pico-8 play session: hold ← + tap ❎

[t = 6 s] hold ← ~6s, tap ❎ ~10×
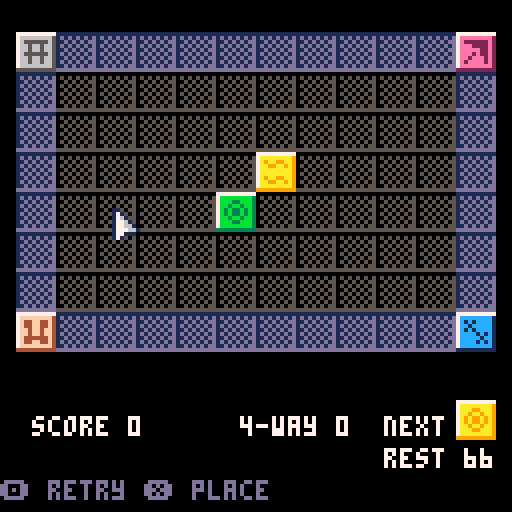
[t = 8 s] hold ← ~8s, tap ❎ ~14×
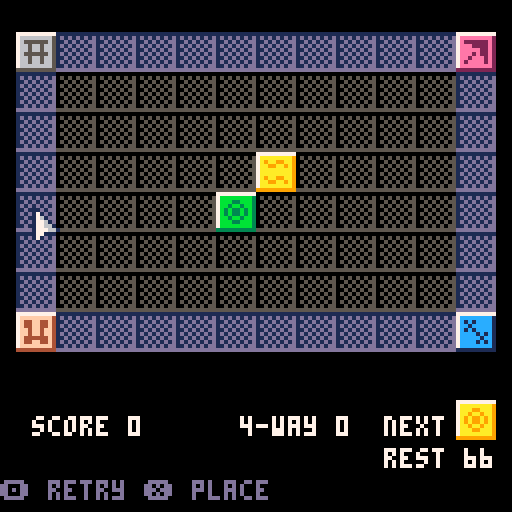

pico-8 cartridge
version 8
__lua__

-- ishido v0.11

--copyright (c) 2017 obono
--released under the mit license
--http://opensource.org/licenses/mit

-- bland logo

function init_logo()
 cartdata("obono_ishido")
 gm=1
 gc=60 -- wait 2s
 gd=true
end

function update_logo()
 gc-=1
 if(gc<=0)init_title()
end

function draw_logo()
 rectfill(0,0,127,127,5)
 map(122,29,38,56,2,2) -- o
 map(124,28,56,48,2,3) -- b
 map(126,29,74,56,2,2) -- n
 map(125,31,66,72,3,1) -- soft
 print("obn-p04 ver 0.11",
   32,82,6)
end

-- title screen

function init_title()
 gm=2
 gd=true
end

function update_title()
 if(btnp(4) or btnp(5))then
  --init_start()
  sfx(0)
  init_game(true)
 end
end

function draw_title()
 cls()
 map(12,0,16,8,12,7)
 print("press any button",
   32,88,7)
 print("2017.06 "..
   "programmed by obono",
   10,112,5)
end

-- starting

function init_start()
 gm=3
 gc=30
 sfx(0)
 gd=true
end

function update_start()
 gc-=1
 if(gc<=0)init_game(true)
 gd=true
end

function draw_start()
 cls()
 print("starting "..gc,0,0,7)
end

-- game

function init_game(z)
 gm=4
 gd=true
 shuffle_stones()
 adjust_stones()
 init_board()
 ge=check_field(7)
 pt,pf=0,0
 cx,cy=6,4
 if(z)rt=32
 ds=0
end

function shuffle_stones()
 sa={}
 local i,t,c,z
 for i=1,2 do
  for t=1,6 do
   for c=0,5 do
    add(sa,{t=t,c=c})
   end
  end
 end
 for i=1,72 do
  z=flr(rnd(72))+1
  sa[i],sa[z]=sa[z],sa[i]
 end
 add(sa,{t=7,c=6})
end

function adjust_stones()
 local i,z=1,1
 local ft,fc=0,0
 local s,bt,bc
 while(i<=6)do
  s=sa[z]
  bt,bc=shl(1,s.t),shl(1,s.c)
  if(band(ft,bt)==0 and
    band(fc,bc)==0)then
   ft,fc=bor(ft,bt),bor(fc,bc)
   sa[i],sa[z]=s,sa[i]
   i+=1
  end
  z+=1
 end
end

xz={0,0,5,6,11,11}
yz={0,7,4,3, 0, 7}

function init_board()
 local i,j,c
 for i=0,7 do
  for j=0,11 do
   c=6
   if(j==0 or j==11)c=7
   if(i==0 or i==7) c=7
   place_stone(j,i,{t=7,c=c})
  end
 end
 for i=1,6 do
  place_stone(xz[i],yz[i],sa[i])
 end
end

function place_stone(x,y,s)
 local i,j,p
 for i=0,9 do
  for j=0,9 do
   p=sget(s.t*10+j,i)
   if(p<7)p=sget(s.c,p+3)
   sset(x*10+j+4,y*10+i+48,p)
  end
 end
 mset(x,y,s.t*6+s.c)
end

function check_field(i)
 si,sn=i,sa[i]
 if(si==73)return false
 local x,y,n
 local r=false
 for y=0,7 do
  for x=0,11 do
   n=can_place(x,y,sn)
   mset(x,y+8,n)
   if(n>0)r=true
  end
 end
 return r
end

function can_place(x,y,s)
 local t,c=get_stone(x,y)
 if(t<7)return 0
 local i
 local ns,na,nt,nc=0,0,1,1
 for i=1,7,2 do
  local vx,vy=i%3-1,flr(i/3)-1
  t,c=get_stone(x+vx,y+vy)
  if(t<7)then
   ns+=1
   local et,ec=(s.t==t),(s.c==c)
   if(et or ec)na+=1
   if(et)nt+=2
   if(ec)nc+=2
  end
 end
 if(na<ns or nt<ns or nc<ns)ns=0
 return ns
end

pq={10,20,60,250}
pb={1000,5000,10000}

function update_game()
 if(btn(4) and rt==0)rt=1
 if(rt>0)then
  if(btn(4))then
   if(rt<32)rt+=1
   if(rt==31)init_game(false)
  else
   rt=0
  end
  gd=true
  return
 end
 
 local vx,vy=handle_dpad()
 if(ge)then
  if(vx!=0) cx=(cx+vx+12)%12
  if(vy!=0) cy=(cy+vy+8)%8
  if(btnp(5))then
   local n=mget(cx,cy+8)
   if(n>0)then
    local t,c=get_stone(cx,cy)
    place_stone(cx,cy,sn)
    if(c==0)pt+=pq[n]
    if(n==4)pt+=pf*50 pf+=1
    ge=check_field(si+1)
    if(ge)then
     sfx(n+1)
    else
     if(si==73)then
      sfx(6)
     else
      sfx(1)
     end
     if(si>70)pt+=pb[si-70]
    end
    ds=n*4
   end
  end
 end

 if(ds>0)then
  ds-=1 gd=true
 else
  gd=(vx!=0 or vy!=0)
 end
end

function handle_dpad()
 local vx,vy=0,0
 if(btnp(0))vx-=1
 if(btnp(1))vx+=1
 if(btnp(2))vy-=1
 if(btnp(3))vy+=1
 return vx,vy
end

function get_stone(x,y)
 if(x<0 or x>11)return 7,0
 if(y<0 or y>7) return 7,0
 local z=mget(x,y)
 return flr(z/6),z%6
end

function draw_game()
 cls()
 shake_camera(ds)
 draw_board()
 if(ge)draw_cursor()
 camera(0,0)
 draw_status()
 draw_stone(114,100,sn)
 draw_guide()
end

function shake_camera(d)
 local vx=flr(rnd(d))
 local vy=d-vx
 if(rnd()<.5)vx=-vx
 if(rnd()<.5)vy=-vy
 camera(vx,vy)
end

function draw_board()
 spr(96,0,8,16,10)
end

function draw_cursor()
 spr(84,cx*10+8,cy*10+12)
end

function draw_status()
 print("score "..pt,8,104,7)
 print("4-way "..pf,60,104)
 print("next",96,104)
 print("rest "..(73-si),96,112)
 if(not ge)then
  if(si==73)then
   print("completed!",44,92,10)
  else
   print("no more moves...",
     32,92,6)
  end
 end
end

function draw_guide()
 local c=13
 if(rt>0 and rt<=30)then
  c=10
  line(rt,118,30,118,c)
 end
 print("� retry",0,120,c)
 if(ge)then
  print("� place",36,120,13)
 end 
end


function draw_stone(x,y,s)
 pal(5,sget(s.c,8))
 pal(6,sget(s.c,9))
 sspr(s.t*10,0,10,10,x,y)
 pal(5,5)
 pal(6,6)
end

-- utils

function dgetb(n,t)
 return peek(0x5dff+n*10+t)
end

function dputb(n,t,z)
 poke(0x5dff+n*10+t,z)
end

-- pico-8 special functions

function _init()
 init_logo()
end

update_fn={
 update_logo,
 update_title,
 update_start,
 update_game
}

function _update()
 update_fn[gm]()
end

draw_fn={
 draw_logo,
 draw_title,
 draw_start,
 draw_game
}

function _draw()
 if(gd)draw_fn[gm]() gd=false
end
__gfx__
00000000007777777777777777777777777777777777777777777777777777777777775555555555000000000000000000000000000000000000000000000000
00000000007666666665766666666576666666657666666665766666666576666666655656565656000000000000000000000000000000000000000000000000
00000000007655555565766655666576556655657655555565765665566576565666655565656566000000000000000000000000000000000000000000000000
00000000007665665665766566566576556655657666555565766556656576656666655656565656000000000000000000000000000000000000000000000000
00000000007665665665765655656576656656657666665565766666666576565666655565656566000000000000000000000000000000000000000000000000
00000000007655555565765655656576656656657666565565766666666576666565655656565656000000000000000000000000000000000000000000000000
00000000007665665665766566566576555555657665666565765665566576666656655565656566000000000000000000000000000000000000000000000000
00000000007665665665766655666576556655657656666565766556656576666565655656565656000000000000000000000000000000000000000000000000
59342101007666666665766666666576666666657666666665766666666576666666655565656566000000000000000000000000000000000000000000000000
6abfec5d005555555555555555555555555555555555555555555555555555555555556666666666000000000000000000000000000000000000000000000000
00000000000000000000000000000000000000000000000000000000000000000000000000000000000000000000000000000000000000000000000000000000
00000000000000000000000000000000000000000000000000000000000000000000000000000000000000000000000000000000000000000000000000000000
00000000000000000000000000000000000000000000000000000000000000000000000000000000000000000000000000000000000000000000000000000000
00000000000000000000000000000000000000000000000000000000000000000000000000000000000000000000000000000000000000000000000000000000
00000000000000000000000000000000000000000000000000000000000000000000000000000000000000000000000000000000000000000000000000000000
00000000000000000000000000000000000000000000000000000000000000000000000000000000000000000000000000000000000000000000000000000000
66666666666666666666666666666666666666666666666666666666666666660000055555555555555555566666665566666666666666000555566666666666
66666666666666666666666666666666666666666006666666666666666666666655555555555555555556666666666666666666666600055555666666666666
66666666666666666666666666666666666666666055066666000066666666666666555555555555555566666666666666666666660005555555500000000066
66666666666666666666666666666666666666666055550000055550666666666666666655555555555666666666666666666000000555555555555555555556
66666666666666666666666666600000066666660055555556655555566666666666666666555555556666666666666666666055555555555566666555555556
66666666666666666000006666665555556666666555555666005555566666666666666660055555566666666666666666666655555555555566666666666666
66666666666660000055555666666555556666666055556660055555666666666666666600555555666666666666006666666665566655555666666666666666
66660000000000555555555666666555566666666655566600555556666666666666666005555556666666666660066666666666666005556000000666666666
66666660555555666666666666666666666055666666666666005556005555566666666005555566660055555556555555566666666660555566666660555555
66666600555556666666666666666666660055500666666666056655066555556666660055555666000555566660055555666666666666555550066660555555
66666005555566666666666666666666660555550566666666056006666055556666600555555560056666666600555556666666666666655555550660555555
66660055555666666666666666666666666555555666666666055055006055556666005555555550666666660005555566666666666666665555555660555555
66600555556666666666000000666666666655555666666660055555556055556660055555555555566666600555555666666666666666600555556660555555
66005555566666600000055555566666666605555666666660555555566055556600555556655555566660055555556666666666666660005555566660555555
60055555666660005555555555556666666665556666666660555555666055556005555566665555556000555555566666666666666600555555666666655555
00555556666000555555555555556666666660555666666660555555666055550055555666666555555555555555550666666666600005555555500066666666
50605555666666000555556666666655555555555555555506666666005555555555555550000666666555556666666666666666666666660000000000000000
56605555666666655555566666666666556655555555555556666666055555555555555555555500666665566666666666666666666666660000000000000000
56605555666666666556666666666666666666655555555556666666655566666666665555555555500066666666666666666666666666660000000000000000
66605555666666666666666666666666666666666666666666666666666666666666666666555555555550000000006666666666666666660000000000000000
50005555666666666666666666666666666666666666666666666666666666666666666666666555555555555555555000066666666666660000000000000000
55555555666666666666666666666666666666666666666666666666666666666666666666666665555555555555555555556666666666660000000000000000
55555555666666666666666666666666666666666666666666666666666666666666666666666666655555555555555555666666666666660000000000000000
65555555666666666666666666666666666666666666666666666666666666666666666666666666665555555555555666666666666666660000000000000000
006660000000000000000000000000001100000000000777000000007aaaaaa977777777000000007aaaaaa97aaaaaa977777777000000000000000000000000
006160000000000000000000000000001710000000077aa9fff000007aaaaaaaaaaaaaa9000000007aaaaaa97aaaaaa9aaaaaaa9000000000000000000000000
6661666000005500000066000000660017610000007aaaa9fffff0007aaaaaaaaaaaaaa9000000007aaaaaa97aaaaaa9aaaaaaa90ffff00fff00fffff0fffff0
611111600665115005568860066688601776100007aaaaa9ffffff000aaaaaaaaaaaaa90000000007aaaaaa97aaaaaa9aaaaaaa9f00000f000f0f0000000f000
666166606886115051168860688688601776610007aaaaa9ffffff000aaaaaaaaaaaaa90777777777aaaaaa97aaaaaa9aaaaaaa90fff00f000f0fffff000f000
00616000688655005115660068866600177766107aaaaaa9fffffff000aaaaaaaaaaa9007aaaaaa97aaaaaa97aaaaaa9aaaaaaa90000f0f000f0f0000000f000
00666000066000000550000006600000177111007aaaaaa9fffffff0000aaaaaaaa990007aaaaaa97aaaaaa97aaaaaa9aaaaaaa9ffff000fff00f0000000f000
00000000000000000000000000000000171000007aaaaaa9fffffff000000999999000007aaaaaa97aaaaaa99999999999999999000000000000000000000000
00000000000000000000000000000000000000000000000000000000000000000000000000000000000000000000000000000000000000000000000000000000
00000000000000000000000000000000000000000000000000000000000000000000000000000000000000000000000000000000000000000000000000000000
00000000000000000000000000000000000000000000000000000000000000000000000000000000000000000000000000000000000000000000000000000000
00000000000000000000000000000000000000000000000000000000000000000000000000000000000000000000000000000000000000000000000000000000
00000000000000000000000000000000000000000000000000000000000000000000000000000000000000000000000000000000000000000000000000000000
00000000000000000000000000000000000000000000000000000000000000000000000000000000000000000000000000000000000000000000000000000000
00000000000000000000000000000000000000000000000000000000000000000000000000000000000000000000000000000000000000000000000000000000
00000000000000000000000000000000000000000000000000000000000000000000000000000000000000000000000000000000000000000000000000000000
00000000000000000000000000000000000000000000000000000000000000000000000000000000000000000000000000000000000000000000000000000000
00000000000000000000000000000000000000000000000000000000000000000000000000000000000000000000000000000000000000000000000000000000
00000000000000000000000000000000000000000000000000000000000000000000000000000000000000000000000000000000000000000000000000000000
00000000000000000000000000000000000000000000000000000000000000000000000000000000000000000000000000000000000000000000000000000000
00000000000000000000000000000000000000000000000000000000000000000000000000000000000000000000000000000000000000000000000000000000
00000000000000000000000000000000000000000000000000000000000000000000000000000000000000000000000000000000000000000000000000000000
00000000000000000000000000000000000000000000000000000000000000000000000000000000000000000000000000000000000000000000000000000000
00000000000000000000000000000000000000000000000000000000000000000000000000000000000000000000000000000000000000000000000000000000
00000000000000000000000000000000000000000000000000000000000000000000000000000000000000000000000000000000000000000000000000000000
00000000000000000000000000000000000000000000000000000000000000000000000000000000000000000000000000000000000000000000000000000000
00000000000000000000000000000000000000000000000000000000000000000000000000000000000000000000000000000000000000000000000000000000
00000000000000000000000000000000000000000000000000000000000000000000000000000000000000000000000000000000000000000000000000000000
00000000000000000000000000000000000000000000000000000000000000000000000000000000000000000000000000000000000000000000000000000000
00000000000000000000000000000000000000000000000000000000000000000000000000000000000000000000000000000000000000000000000000000000
00000000000000000000000000000000000000000000000000000000000000000000000000000000000000000000000000000000000000000000000000000000
00000000000000000000000000000000000000000000000000000000000000000000000000000000000000000000000000000000000000000000000000000000
00000000000000000000000000000000000000000000000000000000000000000000000000000000000000000000000000000000000000000000000000000000
00000000000000000000000000000000000000000000000000000000000000000000000000000000000000000000000000000000000000000000000000000000
00000000000000000000000000000000000000000000000000000000000000000000000000000000000000000000000000000000000000000000000000000000
00000000000000000000000000000000000000000000000000000000000000000000000000000000000000000000000000000000000000000000000000000000
00000000000000000000000000000000000000000000000000000000000000000000000000000000000000000000000000000000000000000000000000000000
00000000000000000000000000000000000000000000000000000000000000000000000000000000000000000000000000000000000000000000000000000000
00000000000000000000000000000000000000000000000000000000000000000000000000000000000000000000000000000000000000000000000000000000
00000000000000000000000000000000000000000000000000000000000000000000000000000000000000000000000000000000000000000000000000000000
00000000000000000000000000000000000000000000000000000000000000000000000000000000000000000000000000000000000000000000000000000000
00000000000000000000000000000000000000000000000000000000000000000000000000000000000000000000000000000000000000000000000000000000
00000000000000000000000000000000000000000000000000000000000000000000000000000000000000000000000000000000000000000000000000000000
00000000000000000000000000000000000000000000000000000000000000000000000000000000000000000000000000000000000000000000000000000000
00000000000000000000000000000000000000000000000000000000000000000000000000000000000000000000000000000000000000000000000000000000
00000000000000000000000000000000000000000000000000000000000000000000000000000000000000000000000000000000000000000000000000000000
00000000000000000000000000000000000000000000000000000000000000000000000000000000000000000000000000000000000000000000000000000000
00000000000000000000000000000000000000000000000000000000000000000000000000000000000000000000000000000000000000000000000000000000
00000000000000000000000000000000000000000000000000000000000000000000000000000000000000000000000000000000000000000000000000000000
00000000000000000000000000000000000000000000000000000000000000000000000000000000000000000000000000000000000000000000000000000000
00000000000000000000000000000000000000000000000000000000000000000000000000000000000000000000000000000000000000000000000000000000
00000000000000000000000000000000000000000000000000000000000000000000000000000000000000000000000000000000000000000000000000000000
00000000000000000000000000000000000000000000000000000000000000000000000000000000000000000000000000000000000000000000000000000000
00000000000000000000000000000000000000000000000000000000000000000000000000000000000000000000000000000000000000000000000000000000
00000000000000000000000000000000000000000000000000000000000000000000000000000000000000000000000000000000000000000000000000000000
00000000000000000000000000000000000000000000000000000000000000000000000000000000000000000000000000000000000000000000000000000000
00000000000000000000000000000000000000000000000000000000000000000000000000000000000000000000000000000000000000000000000000000000
00000000000000000000000000000000000000000000000000000000000000000000000000000000000000000000000000000000000000000000000000000000
00000000000000000000000000000000000000000000000000000000000000000000000000000000000000000000000000000000000000000000000000000000
00000000000000000000000000000000000000000000000000000000000000000000000000000000000000000000000000000000000000000000000000000000
00000000000000000000000000000000000000000000000000000000000000000000000000000000000000000000000000000000000000000000000000000000
00000000000000000000000000000000000000000000000000000000000000000000000000000000000000000000000000000000000000000000000000000000
00000000000000000000000000000000000000000000000000000000000000000000000000000000000000000000000000000000000000000000000000000000
00000000000000000000000000000000000000000000000000000000000000000000000000000000000000000000000000000000000000000000000000000000
00000000000000000000000000000000000000000000000000000000000000000000000000000000000000000000000000000000000000000000000000000000
00000000000000000000000000000000000000000000000000000000000000000000000000000000000000000000000000000000000000000000000000000000
00000000000000000000000000000000000000000000000000000000000000000000000000000000000000000000000000000000000000000000000000000000
00000000000000000000000000000000000000000000000000000000000000000000000000000000000000000000000000000000000000000000000000000000
00000000000000000000000000000000000000000000000000000000000000000000000000000000000000000000000000000000000000000000000000000000
00000000000000000000000000000000000000000000000000000000000000000000000000000000000000000000000000000000000000000000000000000000
00000000000000000000000000000000000000000000000000000000000000000000000000000000000000000000000000000000000000000000000000000000
00000000000000000000000000000000000000000000000000000000000000000000000000000000000000000000000000000000000000000000000000000000
00000000000000000000000000000000000000000000000000000000000000000000000000000000000000000000000000000000000000000000000000000000
00000000000000000000000000000000000000000000000000000000000000000000000000000000000000000000000000000000000000000000000000000000
00000000000000000000000000000000000000000000000000000000000000000000000000000000000000000000000000000000000000000000000000000000
00000000000000000000000000000000000000000000000000000000000000000000000000000000000000000000000000000000000000000000000000000000
00000000000000000000000000000000000000000000000000000000000000000000000000000000000000000000000000000000000000000000000000000000
00000000000000000000000000000000000000000000000000000000000000000000000000000000000000000000000000000000000000000000000000000000
00000000000000000000000000000000000000000000000000000000000000000000000000000000000000000000000000000000000000000000000000000000
00000000000000000000000000000000000000000000000000000000000000000000000000000000000000000000000000000000000000000000000000000000
00000000000000000000000000000000000000000000000000000000000000000000000000000000000000000000000000000000000000000000000000000000
00000000000000000000000000000000000000000000000000000000000000000000000000000000000000000000000000000000000000000000000000000000
00000000000000000000000000000000000000000000000000000000000000000000000000000000000000000000000000000000000000000000000000000000
00000000000000000000000000000000000000000000000000000000000000000000000000000000000000000000000000000000000000000000000000000000
00000000000000000000000000000000000000000000000000000000000000000000000000000000000000000000000000000000000000000000000000000000
00000000000000000000000000000000000000000000000000000000000000000000000000000000000000000000000000000000000000000000000000000000
00000000000000000000000000000000000000000000000000000000000000000000000000000000000000000000000000000000000000000000000000000000
00000000000000000000000000000000000000000000000000000000000000000000000000000000000000000000000000000000000000000000000000000000
__gff__
0000000000000000000000000000000000000000000000000000000000000000000000000000000000000000000000000000000000000000000000000000000000000000000000000000000000000000000000000000000000000000000000000000000000000000000000000000000000000000000000000000000000000000
0000000000000000000000000000000000000000000000000000000000000000000000000000000000000000000000000000000000000000000000000000000000000000000000000000000000000000000000000000000000000000000000000000000000000000000000000000000000000000000000000000000000000000
__map__
0000000000000000000000004d4d4d4d4d4d4d4d4d4d4d4d0000000000000000000000000000000000000000000000000000000000000000000000000000000000000000000000000000000000000000000000000000000000000000000000000000000000000000000000000000000000000000000000000000000000000000
0000000000000000000000004d4d2021224d23242526274d0000000000000000000000000000000000000000000000000000000000000000000000000000000000000000000000000000000000000000000000000000000000000000000000000000000000000000000000000000000000000000000000000000000000000000
0000000000000000000000004d4d28292a4d2b2c2d2e2f4d0000000000000000000000000000000000000000000000000000000000000000000000000000000000000000000000000000000000000000000000000000000000000000000000000000000000000000000000000000000000000000000000000000000000000000
0000000000000000000000004d4d30313233343536374d4d0000000000000000000000000000000000000000000000000000000000000000000000000000000000000000000000000000000000000000000000000000000000000000000000000000000000000000000000000000000000000000000000000000000000000000
0000000000000000000000004d38393a3b3c3d3e3f404d4d0000000000000000000000000000000000000000000000000000000000000000000000000000000000000000000000000000000000000000000000000000000000000000000000000000000000000000000000000000000000000000000000000000000000000000
00000000000000000000000041424344454d4748494a4b4c0000000000000000000000000000000000000000000000000000000000000000000000000000000000000000000000000000000000000000000000000000000000000000000000000000000000000000000000000000000000000000000000000000000000000000
0000000000000000000000004d4d4d4d4d4d4d4d4d4d4d4d0000000000000000000000000000000000000000000000000000000000000000000000000000000000000000000000000000000000000000000000000000000000000000000000000000000000000000000000000000000000000000000000000000000000000000
0000000000000000000000000000000000000000000000000000000000000000000000000000000000000000000000000000000000000000000000000000000000000000000000000000000000000000000000000000000000000000000000000000000000000000000000000000000000000000000000000000000000000000
0000000000000000000000000000000000000000000000000000000000000000000000000000000000000000000000000000000000000000000000000000000000000000000000000000000000000000000000000000000000000000000000000000000000000000000000000000000000000000000000000000000000000000
0000000000000000000000000000000000000000000000000000000000000000000000000000000000000000000000000000000000000000000000000000000000000000000000000000000000000000000000000000000000000000000000000000000000000000000000000000000000000000000000000000000000000000
0000000000000000000000000000000000000000000000000000000000000000000000000000000000000000000000000000000000000000000000000000000000000000000000000000000000000000000000000000000000000000000000000000000000000000000000000000000000000000000000000000000000000000
0000000000000000000000000000000000000000000000000000000000000000000000000000000000000000000000000000000000000000000000000000000000000000000000000000000000000000000000000000000000000000000000000000000000000000000000000000000000000000000000000000000000000000
0000000000000000000000000000000000000000000000000000000000000000000000000000000000000000000000000000000000000000000000000000000000000000000000000000000000000000000000000000000000000000000000000000000000000000000000000000000000000000000000000000000000000000
0000000000000000000000000000000000000000000000000000000000000000000000000000000000000000000000000000000000000000000000000000000000000000000000000000000000000000000000000000000000000000000000000000000000000000000000000000000000000000000000000000000000000000
0000000000000000000000000000000000000000000000000000000000000000000000000000000000000000000000000000000000000000000000000000000000000000000000000000000000000000000000000000000000000000000000000000000000000000000000000000000000000000000000000000000000000000
0000000000000000000000000000000000000000000000000000000000000000000000000000000000000000000000000000000000000000000000000000000000000000000000000000000000000000000000000000000000000000000000000000000000000000000000000000000000000000000000000000000000000000
0000000000000000000000000000000000000000000000000000000000000000000000000000000000000000000000000000000000000000000000000000000000000000000000000000000000000000000000000000000000000000000000000000000000000000000000000000000000000000000000000000000000000000
0000000000000000000000000000000000000000000000000000000000000000000000000000000000000000000000000000000000000000000000000000000000000000000000000000000000000000000000000000000000000000000000000000000000000000000000000000000000000000000000000000000000000000
0000000000000000000000000000000000000000000000000000000000000000000000000000000000000000000000000000000000000000000000000000000000000000000000000000000000000000000000000000000000000000000000000000000000000000000000000000000000000000000000000000000000000000
0000000000000000000000000000000000000000000000000000000000000000000000000000000000000000000000000000000000000000000000000000000000000000000000000000000000000000000000000000000000000000000000000000000000000000000000000000000000000000000000000000000000000000
0000000000000000000000000000000000000000000000000000000000000000000000000000000000000000000000000000000000000000000000000000000000000000000000000000000000000000000000000000000000000000000000000000000000000000000000000000000000000000000000000000000000000000
0000000000000000000000000000000000000000000000000000000000000000000000000000000000000000000000000000000000000000000000000000000000000000000000000000000000000000000000000000000000000000000000000000000000000000000000000000000000000000000000000000000000000000
0000000000000000000000000000000000000000000000000000000000000000000000000000000000000000000000000000000000000000000000000000000000000000000000000000000000000000000000000000000000000000000000000000000000000000000000000000000000000000000000000000000000000000
0000000000000000000000000000000000000000000000000000000000000000000000000000000000000000000000000000000000000000000000000000000000000000000000000000000000000000000000000000000000000000000000000000000000000000000000000000000000000000000000000000000000000000
0000000000000000000000000000000000000000000000000000000000000000000000000000000000000000000000000000000000000000000000000000000000000000000000000000000000000000000000000000000000000000000000000000000000000000000000000000000000000000000000000000000000000000
0000000000000000000000000000000000000000000000000000000000000000000000000000000000000000000000000000000000000000000000000000000000000000000000000000000000000000000000000000000000000000000000000000000000000000000000000000000000000000000000000000000000000000
0000000000000000000000000000000000000000000000000000000000000000000000000000000000000000000000000000000000000000000000000000000000000000000000000000000000000000000000000000000000000000000000000000000000000000000000000000000000000000000000000000000000000000
0000000000000000000000000000000000000000000000000000000000000000000000000000000000000000000000000000000000000000000000000000000000000000000000000000000000000000000000000000000000000000000000000000000000000000000000000000000000000000000000000000000000000000
0000000000000000000000000000000000000000000000000000000000000000000000000000000000000000000000000000000000000000000000000000000000000000000000000000000000000000000000000000000000000000000000000000000000000000000000000000000000000000000000000000000059000000
000000000000000000000000000000000000000000000000000000000000000000000000000000000000000000000000000000000000000000000000000000000000000000000000000000000000000000000000000000000000000000000000000000000000000000000000000000000000000000000000000055565a565556
0000000000000000000000000000000000000000000000000000000000000000000000000000000000000000000000000000000000000000000000000000000000000000000000000000000000000000000000000000000000000000000000000000000000000000000000000000000000000000000000000000575857585b5c
00000000000000000000000000000000000000000000000000000000000000000000000000000000000000000000000000000000000000000000000000000000000000000000000000000000000000000000000000000000000000000000000000000000000000000000000000000000000000000000000000000000005d5e5f
